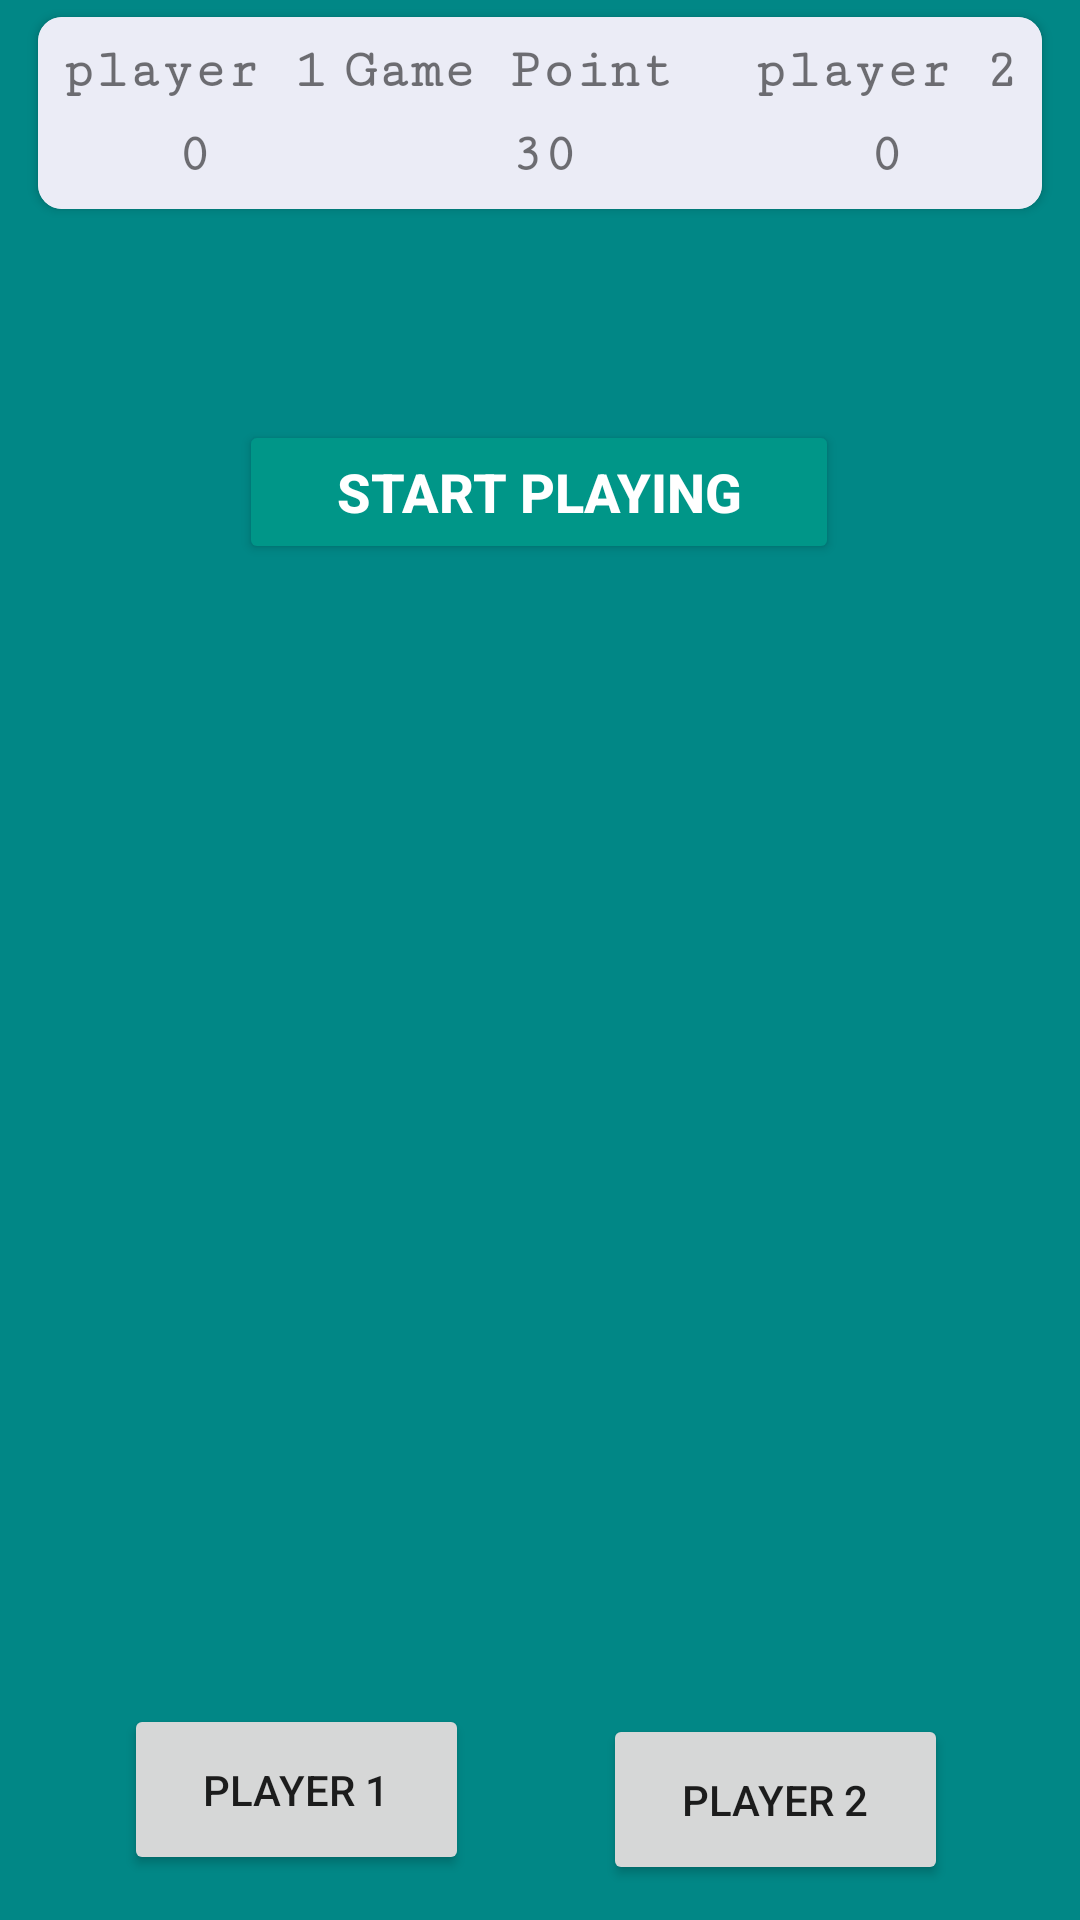

Layout XML and referenced resources for this Android screen:
<!-- AndroidManifest.xml: application theme Theme.AndroidMidtermExam -->
<!-- res/layout/activity_2.xml -->
<?xml version="1.0" encoding="utf-8"?>
<androidx.constraintlayout.widget.ConstraintLayout
    xmlns:android="http://schemas.android.com/apk/res/android"
    xmlns:app="http://schemas.android.com/apk/res-auto"
    xmlns:tools="http://schemas.android.com/tools"
    android:layout_width="match_parent"
    android:layout_height="match_parent"
    android:background="@color/teal_700"
    tools:context=".Activity2">

    <androidx.cardview.widget.CardView
        android:id="@+id/cardView"
        android:layout_width="match_parent"
        android:layout_height="wrap_content"
        android:layout_marginStart="8dp"
        android:layout_marginLeft="8dp"
        android:layout_marginEnd="8dp"
        android:layout_marginRight="8dp"
        app:cardCornerRadius="8dp"
        app:cardElevation="2dp"

        app:cardUseCompatPadding="true"
        app:layout_constraintEnd_toEndOf="parent"
        app:layout_constraintStart_toStartOf="parent"
        app:layout_constraintTop_toTopOf="parent">

        <androidx.constraintlayout.widget.ConstraintLayout
            android:layout_width="match_parent"
            android:layout_height="match_parent"
            android:background="#F2EAEBF6">

            <TextView
                android:id="@+id/lbPlayer1"
                android:layout_width="wrap_content"
                android:layout_height="wrap_content"
                android:layout_marginStart="8dp"
                android:layout_marginLeft="8dp"
                android:layout_marginTop="8dp"
                android:fontFamily="serif-monospace"
                android:text="@string/player_1"
                android:textSize="18sp"
                android:textStyle="bold"
                app:layout_constraintStart_toStartOf="parent"
                app:layout_constraintTop_toTopOf="parent"
                tools:text="Player 1" />

            <TextView
                android:id="@+id/lbPlayer2"
                android:layout_width="wrap_content"
                android:layout_height="wrap_content"
                android:layout_marginTop="8dp"
                android:layout_marginEnd="8dp"
                android:layout_marginRight="8dp"
                android:fontFamily="serif-monospace"
                android:text="@string/player_2"
                android:textSize="18sp"
                android:textStyle="bold"
                app:layout_constraintEnd_toEndOf="parent"
                app:layout_constraintTop_toTopOf="parent"
                tools:text="Player 2" />

            <TextView
                android:id="@+id/lbGamePoint"
                android:layout_width="133dp"
                android:layout_height="19dp"
                android:layout_marginStart="8dp"
                android:layout_marginLeft="8dp"
                android:layout_marginTop="8dp"
                android:layout_marginEnd="8dp"
                android:layout_marginRight="8dp"
                android:fontFamily="serif-monospace"
                android:text="@string/game_point"
                android:textSize="18sp"
                android:textStyle="bold"
                app:layout_constraintEnd_toStartOf="@+id/lbPlayer2"
                app:layout_constraintHorizontal_bias="0.358"
                app:layout_constraintStart_toEndOf="@+id/lbPlayer1"
                app:layout_constraintTop_toTopOf="parent"
                tools:text="Game Point" />

            <TextView
                android:id="@+id/txtGamePointValue"
                android:layout_width="wrap_content"
                android:layout_height="wrap_content"
                android:layout_marginBottom="8dp"
                android:fontFamily="serif-monospace"
                android:text="@string/gamePointDefault"
                android:textSize="18sp"
                android:textStyle="bold"
                app:layout_constraintBottom_toBottomOf="parent"
                app:layout_constraintEnd_toEndOf="@+id/lbGamePoint"
                app:layout_constraintStart_toStartOf="@+id/lbGamePoint"
                 />

            <TextView
                android:id="@+id/txtGamePoint1"
                android:layout_width="wrap_content"
                android:layout_height="wrap_content"
                android:layout_marginTop="8dp"
                android:layout_marginBottom="8dp"
                android:fontFamily="serif-monospace"
                android:text="@string/txtGamePoint1"
                android:textSize="18sp"
                android:textStyle="bold"
                app:layout_constraintBottom_toBottomOf="parent"
                app:layout_constraintEnd_toEndOf="@+id/lbPlayer1"
                app:layout_constraintStart_toStartOf="@+id/lbPlayer1"
                app:layout_constraintTop_toBottomOf="@+id/lbPlayer1"/>

            <TextView
                android:id="@+id/txtGamePoint2"
                android:layout_width="wrap_content"
                android:layout_height="wrap_content"
                android:layout_marginTop="8dp"
                android:layout_marginBottom="8dp"
                android:fontFamily="serif-monospace"
                android:text="@string/txtGamePoint2"
                android:textSize="18sp"
                android:textStyle="bold"
                app:layout_constraintBottom_toBottomOf="parent"
                app:layout_constraintEnd_toEndOf="@+id/lbPlayer2"
                app:layout_constraintStart_toStartOf="@+id/lbPlayer2"/>

        </androidx.constraintlayout.widget.ConstraintLayout>

    </androidx.cardview.widget.CardView>

    <TextView
        android:id="@+id/txtViewWinner"
        android:layout_width="wrap_content"
        android:layout_height="wrap_content"
        android:layout_marginStart="16dp"
        android:layout_marginLeft="16dp"
        android:layout_marginTop="16dp"
        android:layout_marginEnd="16dp"
        android:layout_marginRight="16dp"
        android:layout_marginBottom="16dp"
        android:fontFamily="serif-monospace"
        android:textColor="#960012"
        android:textSize="24sp"
        android:textStyle="bold"
        app:layout_constraintBottom_toTopOf="@+id/btnReset"
        app:layout_constraintEnd_toEndOf="parent"
        app:layout_constraintHorizontal_bias="0.498"
        app:layout_constraintStart_toStartOf="parent"
        app:layout_constraintTop_toBottomOf="@+id/cardView"
        app:layout_constraintVertical_bias="0.0" />

    <Button
        android:id="@+id/btnReset"
        android:layout_width="200dp"
        android:layout_height="wrap_content"
        android:layout_marginStart="8dp"
        android:layout_marginLeft="8dp"
        android:layout_marginEnd="8dp"
        android:layout_marginRight="8dp"
        android:layout_marginBottom="160dp"
        android:text="@string/btnStartGame"
        android:textColor="@color/white"
        android:textSize="18sp"
        android:textStyle="bold"
        app:backgroundTint="#009688"
        app:layout_constraintBottom_toTopOf="@+id/imageView3"
        app:layout_constraintEnd_toEndOf="parent"
        app:layout_constraintHorizontal_bias="0.497"
        app:layout_constraintStart_toStartOf="parent" />

    <ImageView
        android:id="@+id/imageDice1"
        android:layout_width="129dp"
        android:layout_height="127dp"
        android:layout_marginStart="16dp"
        android:layout_marginLeft="16dp"
        android:layout_marginTop="24dp"
        android:layout_marginEnd="8dp"
        android:layout_marginRight="8dp"
        android:contentDescription="@string/dice_image1"
        android:src="@drawable/empty_dice"
        app:layout_constraintBottom_toTopOf="@+id/imageView3"
        app:layout_constraintEnd_toStartOf="@+id/imageView3"
        app:layout_constraintHorizontal_bias="0.0"
        app:layout_constraintStart_toStartOf="parent"
        app:layout_constraintTop_toBottomOf="@+id/btnReset"
        app:layout_constraintVertical_bias="0.0" />

    <ImageView
        android:id="@+id/imageDice2"
        android:layout_width="136dp"
        android:layout_height="135dp"
        android:layout_marginStart="8dp"
        android:layout_marginLeft="8dp"
        android:layout_marginTop="24dp"
        android:layout_marginEnd="16dp"
        android:layout_marginRight="16dp"
        android:contentDescription="@string/dice_image2"
        android:src="@drawable/empty_dice"
        app:layout_constraintBottom_toTopOf="@+id/imageView3"
        app:layout_constraintEnd_toEndOf="parent"
        app:layout_constraintHorizontal_bias="1.0"
        app:layout_constraintStart_toEndOf="@+id/imageView3"
        app:layout_constraintTop_toBottomOf="@+id/btnReset"
        app:layout_constraintVertical_bias="0.0" />

    <ImageView
        android:id="@+id/imageView3"
        android:layout_width="133dp"
        android:layout_height="136dp"
        android:layout_marginBottom="156dp"
        android:contentDescription="@string/dice_image3"
        android:src="@drawable/empty_dice"
        app:layout_constraintBottom_toBottomOf="parent"
        app:layout_constraintEnd_toEndOf="parent"
        app:layout_constraintHorizontal_bias="0.456"
        app:layout_constraintStart_toStartOf="parent" />

    <Button
        android:id="@+id/btnPlayer1"
        android:layout_width="115dp"
        android:layout_height="57dp"
        android:layout_marginStart="36dp"
        android:layout_marginLeft="36dp"
        android:layout_marginTop="84dp"
        android:text="@string/player1"
        app:layout_constraintBottom_toBottomOf="parent"
        app:layout_constraintEnd_toStartOf="@+id/btnPlayer2"
        app:layout_constraintHorizontal_bias="0.108"
        app:layout_constraintStart_toStartOf="parent"
        app:layout_constraintTop_toBottomOf="@+id/imageView3"
        app:layout_constraintVertical_bias="0.0" />

    <Button
        android:id="@+id/btnPlayer2"
        android:layout_width="115dp"
        android:layout_height="57dp"
        android:layout_marginEnd="44dp"
        android:layout_marginRight="44dp"
        android:text="@string/player2"
        app:layout_constraintBottom_toBottomOf="parent"
        app:layout_constraintEnd_toEndOf="parent"
        app:layout_constraintTop_toBottomOf="@+id/imageView3"
        app:layout_constraintVertical_bias="0.881" />


</androidx.constraintlayout.widget.ConstraintLayout>
<!-- resources referenced by this layout -->
<resources>
  <string name="btnStartGame">Start Playing</string>
  <string name="dice_image1">Dice Image</string>
  <string name="dice_image2">Dice Image</string>
  <string name="dice_image3">Dice Image</string>
  <string name="gamePointDefault">30</string>
  <string name="game_point">Game Point</string>
  <string name="player1">Player 1</string>
  <string name="player2">Player 2</string>
  <string name="player_1">player 1</string>
  <string name="player_2">player 2</string>
  <string name="txtGamePoint1">0</string>
  <string name="txtGamePoint2">0</string>
  <style name="Theme.AndroidMidtermExam" parent="Theme.MaterialComponents.DayNight.DarkActionBar">
          
          <item name="colorPrimary">@color/purple_500</item>
          <item name="colorPrimaryVariant">@color/purple_700</item>
          <item name="colorOnPrimary">@color/white</item>
          
          <item name="colorSecondary">@color/teal_200</item>
          <item name="colorSecondaryVariant">@color/teal_700</item>
          <item name="colorOnSecondary">@color/black</item>
          
          <item name="android:statusBarColor" tools:targetApi="l">?attr/colorPrimaryVariant</item>
          
      </style>
  <!-- not gathered from this repository: default colours our renderer supplied (Android Studio template values) -->
  <color name="purple_500">#FF6200EE</color>
  <color name="purple_700">#FF3700B3</color>
  <color name="teal_200">#FF03DAC5</color>
  <color name="teal_700">#FF018786</color>
  <color name="black">#FF000000</color>
  <color name="white">#FFFFFFFF</color>
</resources>
